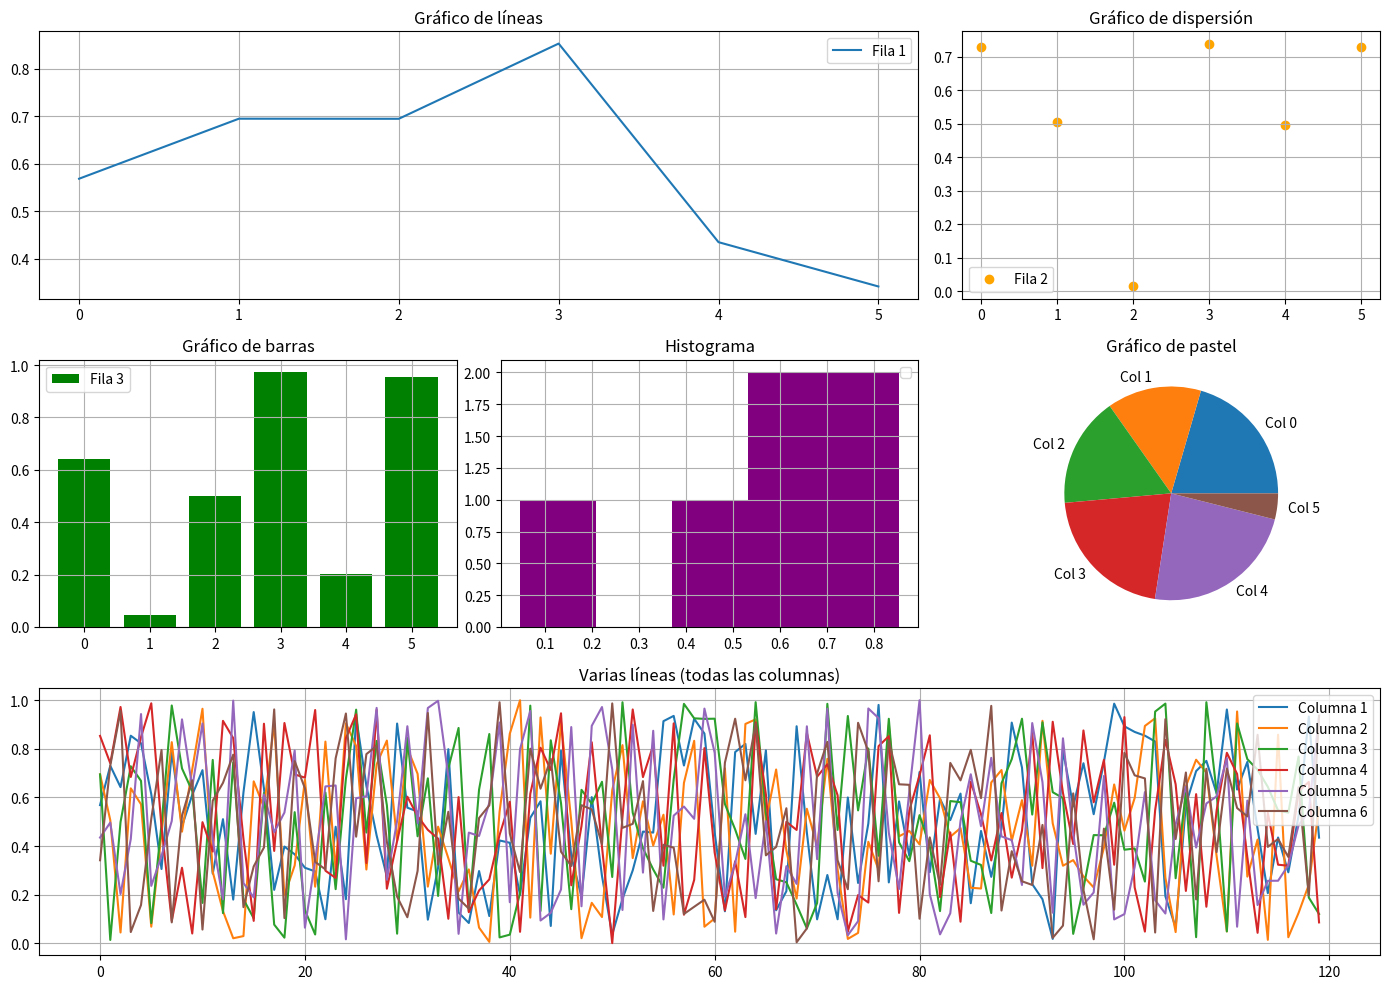

The matplotlib source for this figure:
import numpy as np
import matplotlib.pyplot as plt

# 1. Crear un vector de tamaño 720 con valores aleatorios
vector = np.random.rand(720)

# 2. Hacer reshape de (120, 6)
matriz = vector.reshape((120, 6))

# 3. Hacer la transpuesta y crear dos copias: una con order 'F' y otra con order 'C'
matriz_T = matriz.T
matriz_F = np.copy(np.reshape(matriz_T, matriz_T.shape, order='F'))
matriz_C = np.copy(np.reshape(matriz_T, matriz_T.shape, order='C'))

# 4. Generar un subplot con 6 paneles “a mano” con proporciones diferentes
fig = plt.figure(figsize=(14, 10))

ax1 = plt.subplot2grid((3, 3), (0, 0), colspan=2)
ax2 = plt.subplot2grid((3, 3), (0, 2))
ax3 = plt.subplot2grid((3, 3), (1, 0))
ax4 = plt.subplot2grid((3, 3), (1, 1))
ax5 = plt.subplot2grid((3, 3), (1, 2))
ax6 = plt.subplot2grid((3, 3), (2, 0), colspan=3)

# 5. En cada panel un gráfico diferente, usando cada fila de la matriz
x = np.arange(matriz.shape[1])

# Panel 1: plot
ax1.plot(x, matriz[0], label='Fila 1')
ax1.set_title('Gráfico de líneas')

# Panel 2: scatter
ax2.scatter(x, matriz[1], color='orange', label='Fila 2')
ax2.set_title('Gráfico de dispersión')

# Panel 3: bar
ax3.bar(x, matriz[2], color='green', label='Fila 3')
ax3.set_title('Gráfico de barras')

# Panel 4: histograma
ax4.hist(matriz[3], bins=5, color='purple')
ax4.set_title('Histograma')

# Panel 5: pie chart
ax5.pie(matriz[4] / np.sum(matriz[4]), labels=[f'Col {i}' for i in range(6)])
ax5.set_title('Gráfico de pastel')

# Panel 6: múltiples líneas
for i in range(6):
    ax6.plot(matriz[:, i], label=f'Columna {i+1}')
ax6.set_title('Varias líneas (todas las columnas)')
ax6.legend()

# 6. Añadir labels, leyendas y cuadrículas
for ax in [ax1, ax2, ax3, ax4, ax6]:
    ax.legend()
    ax.grid(True)

plt.tight_layout()
plt.show()
